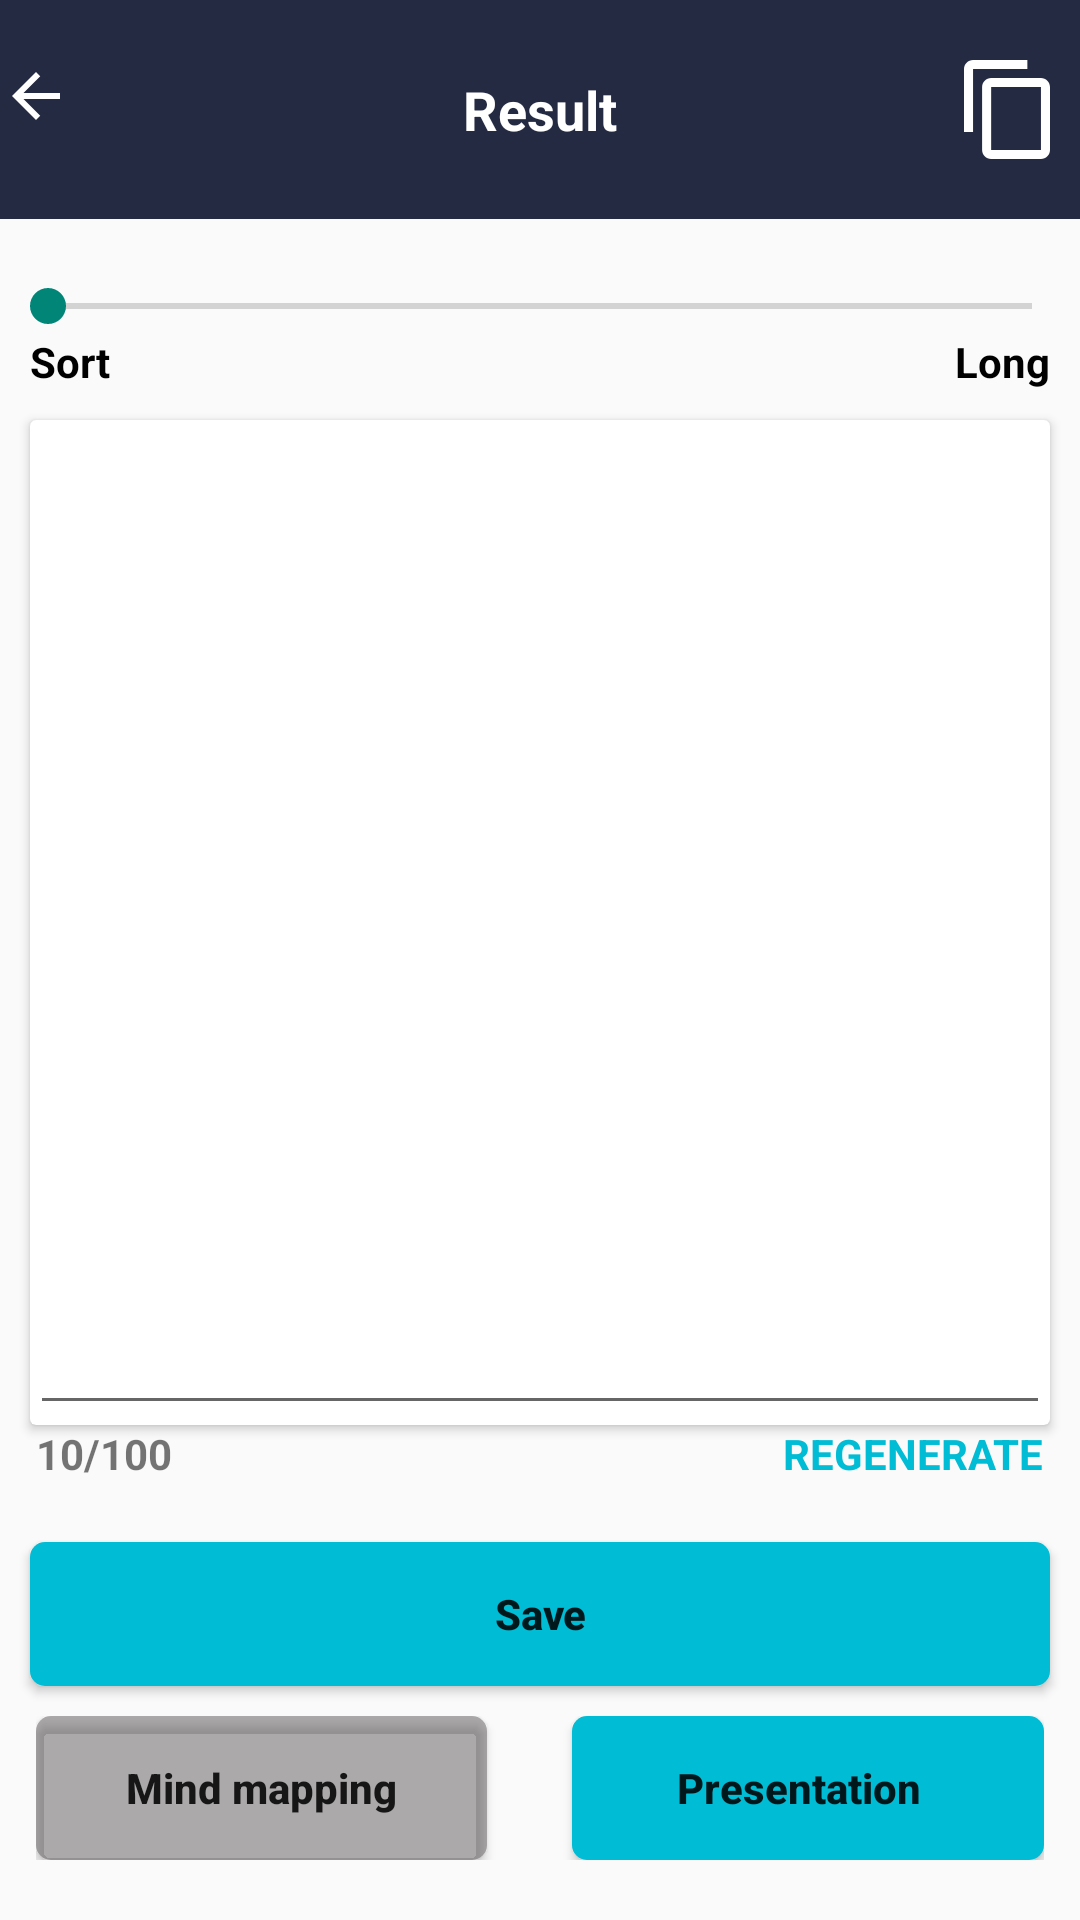

The Android layout XML behind this screen, and the referenced resources:
<!-- AndroidManifest.xml: application theme Theme.Paper_slide -->
<!-- res/layout/activity_result.xml -->
<?xml version="1.0" encoding="utf-8"?>
<layout xmlns:android="http://schemas.android.com/apk/res/android"
    xmlns:app="http://schemas.android.com/apk/res-auto"
    xmlns:tools="http://schemas.android.com/tools">
    <androidx.constraintlayout.widget.ConstraintLayout
        android:layout_width="match_parent"
        android:layout_height="match_parent"
        tools:context=".ui.result.Result">

        <ProgressBar
            android:id="@+id/progress_bar"
            android:visibility="invisible"
            android:layout_width="wrap_content"
            android:layout_height="wrap_content"
            app:layout_constraintBottom_toBottomOf="parent"
            app:layout_constraintEnd_toEndOf="parent"
            app:layout_constraintStart_toStartOf="parent"
            app:layout_constraintTop_toTopOf="@+id/saveBtn" />

        <RelativeLayout
            android:id="@+id/relativeLayout9"
            android:layout_width="match_parent"
            android:layout_height="wrap_content"
            android:background="@color/blue"
            android:paddingVertical="20dp"
            app:layout_constraintEnd_toEndOf="parent"
            app:layout_constraintStart_toStartOf="parent"
            app:layout_constraintTop_toTopOf="parent">

            <ImageView
                android:id="@+id/btnBack"
                android:layout_width="wrap_content"
                android:layout_height="wrap_content"
                android:src="@drawable/baseline_arrow_back_24"

                />

            <TextView
                android:layout_width="wrap_content"
                android:layout_height="wrap_content"
                android:layout_centerHorizontal="true"
                android:layout_centerVertical="true"
                android:text="Result"
                android:textColor="@color/white"
                android:textSize="18dp"
                android:textStyle="bold" />

            <ImageView
                android:id="@+id/copyResult"
                android:layout_width="wrap_content"
                android:layout_height="wrap_content"
                android:layout_alignParentEnd="true"
                android:layout_marginEnd="10dp"
                android:src="@drawable/material" />
        </RelativeLayout>

        <SeekBar
            android:id="@+id/resultseekBar"
            android:layout_width="match_parent"
            android:layout_height="wrap_content"
            android:layout_marginTop="20dp"
            android:layout_marginBottom="10dp"
            app:layout_constraintEnd_toEndOf="parent"
            app:layout_constraintStart_toStartOf="parent"
            app:layout_constraintTop_toBottomOf="@+id/relativeLayout9" />

        <RelativeLayout
            android:id="@+id/relativeLayout8"
            android:layout_width="match_parent"
            android:layout_height="wrap_content"
            android:layout_marginStart="10dp"
            android:layout_marginEnd="10dp"
            android:layout_marginBottom="20dp"
            app:layout_constraintEnd_toEndOf="parent"
            app:layout_constraintStart_toStartOf="parent"
            app:layout_constraintTop_toBottomOf="@+id/resultseekBar">

            <TextView
                android:layout_width="wrap_content"
                android:layout_height="wrap_content"
                android:text="Sort"
                android:textColor="@color/black"
                android:textStyle="bold" />

            <TextView
                android:layout_width="wrap_content"
                android:layout_height="wrap_content"
                android:layout_alignParentEnd="true"
                android:text="Long"
                android:textColor="@color/black"
                android:textStyle="bold" />
        </RelativeLayout>

        <androidx.cardview.widget.CardView
            android:id="@+id/cardView"
            android:layout_width="0dp"
            android:layout_height="0dp"
            android:layout_marginTop="10dp"
            android:layout_marginStart="10dp"
            android:layout_marginEnd="10dp"
            app:layout_constraintBottom_toTopOf="@+id/relativeLayout10"
            app:layout_constraintEnd_toEndOf="parent"
            app:layout_constraintHorizontal_bias="0.0"
            app:layout_constraintStart_toStartOf="parent"
            app:layout_constraintTop_toBottomOf="@+id/relativeLayout8"
            app:layout_constraintVertical_bias="1.0">


            <EditText
                android:id="@+id/resultET"
                android:layout_width="match_parent"
                android:layout_height="match_parent"
                android:ems="10"
                android:focusable="true"
                android:focusableInTouchMode="true"
                android:gravity="top"
                android:inputType="textMultiLine"
                 />
        </androidx.cardview.widget.CardView>

        <RelativeLayout
            android:id="@+id/relativeLayout10"
            android:layout_width="match_parent"
            android:layout_height="wrap_content"
            android:layout_marginBottom="20dp"
            android:layout_marginStart="12dp"
            android:layout_marginEnd="12dp"
            app:layout_constraintBottom_toTopOf="@+id/saveBtn"
            app:layout_constraintEnd_toEndOf="parent"
            app:layout_constraintHorizontal_bias="0.0"
            app:layout_constraintStart_toStartOf="parent">

            <TextView
                android:id="@+id/result_value"
                android:layout_width="wrap_content"
                android:layout_height="wrap_content"
                android:textStyle="bold"
                android:text="10/100" />

            <TextView
                  android:id="@+id/regenerateTV"
                android:layout_width="wrap_content"
                android:layout_height="wrap_content"
                android:layout_alignParentEnd="true"
                android:text="REGENERATE"
                android:textStyle="bold"
                android:textColor="@color/skyblue" />

        </RelativeLayout>

        <Button
            android:id="@+id/saveBtn"
            android:layout_width="match_parent"
            android:layout_height="wrap_content"
            android:background="@drawable/custom_button"
            android:backgroundTint="@color/skyblue"
            android:layout_marginTop="20dp"
            android:layout_marginStart="10dp"
            android:layout_marginEnd="10dp"
            android:layout_marginBottom="10dp"
            android:textAllCaps="false"
            android:text="Save"
            android:textStyle="bold"
            app:layout_constraintBottom_toTopOf="@+id/relativeLayout11"
            app:layout_constraintEnd_toEndOf="parent"
            app:layout_constraintStart_toStartOf="parent" />

        <RelativeLayout
            android:id="@+id/relativeLayout11"
            android:layout_width="match_parent"
            android:layout_height="wrap_content"
            android:layout_marginStart="12dp"
            android:layout_marginEnd="12dp"
            android:layout_marginBottom="20dp"
            app:layout_constraintBottom_toBottomOf="parent"
            app:layout_constraintEnd_toEndOf="parent"
            app:layout_constraintStart_toStartOf="parent">

            <Button
                android:layout_width="wrap_content"
                android:layout_height="wrap_content"
                android:layout_marginEnd="164dp"
                android:paddingHorizontal="30dp"
                android:background="@drawable/custom_button"
                android:backgroundTint="#7C575252"
                android:textStyle="bold"
                android:textAllCaps="false"
                android:text="Mind mapping" />

            <Button
                android:id="@+id/pptBtn"
                android:layout_width="wrap_content"
                android:layout_height="wrap_content"
                android:layout_alignParentEnd="true"
                android:paddingHorizontal="28dp"
                android:background="@drawable/custom_button"
                android:backgroundTint="@color/skyblue"
                android:textStyle="bold"
                android:textAllCaps="false"
                android:text="  Presentation    " />


        </RelativeLayout>


    </androidx.constraintlayout.widget.ConstraintLayout>
</layout>
<!-- resources referenced by this layout -->
<resources>
  <color name="black">#FF000000</color>
  <color name="blue">#252A43</color>
  <color name="skyblue">#00BCD4</color>
  <color name="white">#FFFFFFFF</color>
  <!-- drawable baseline_arrow_back_24 (drawable) -->
  <vector android:height="24dp" android:tint="#ffff"
      android:viewportHeight="24" android:viewportWidth="24"
      android:width="24dp" xmlns:android="http://schemas.android.com/apk/res/android">
      <path android:fillColor="@android:color/white" android:pathData="M20,11H7.83l5.59,-5.59L12,4l-8,8 8,8 1.41,-1.41L7.83,13H20v-2z"/>
  </vector>
  <!-- drawable custom_button (drawable) -->
  <?xml version="1.0" encoding="utf-8"?>
  <shape xmlns:android="http://schemas.android.com/apk/res/android" android:shape="rectangle">
      <solid android:color="#2196F3"/>
      <corners android:radius="5dp"/>
  </shape>
  <!-- drawable material (drawable) -->
  <vector xmlns:android="http://schemas.android.com/apk/res/android"
      android:width="28.5dp"
      android:height="33dp"
      android:viewportWidth="28.5"
      android:viewportHeight="33">
    <path
        android:pathData="M21,0h-18c-1.65,0 -3,1.35 -3,3v21h3L3,3h18v-3ZM25.5,6L9,6c-1.65,0 -3,1.35 -3,3v21c0,1.65 1.35,3 3,3h16.5c1.65,0 3,-1.35 3,-3L28.5,9c0,-1.65 -1.35,-3 -3,-3ZM25.5,30L9,30L9,9h16.5v21Z"
        android:fillColor="#fff"
        android:fillType="evenOdd"/>
  </vector>
  <style name="Theme.Paper_slide" parent="Base.Theme.Paper_slide" />
  <style name="Base.Theme.Paper_slide" parent="Theme.AppCompat.Light.NoActionBar">
      </style>
</resources>
